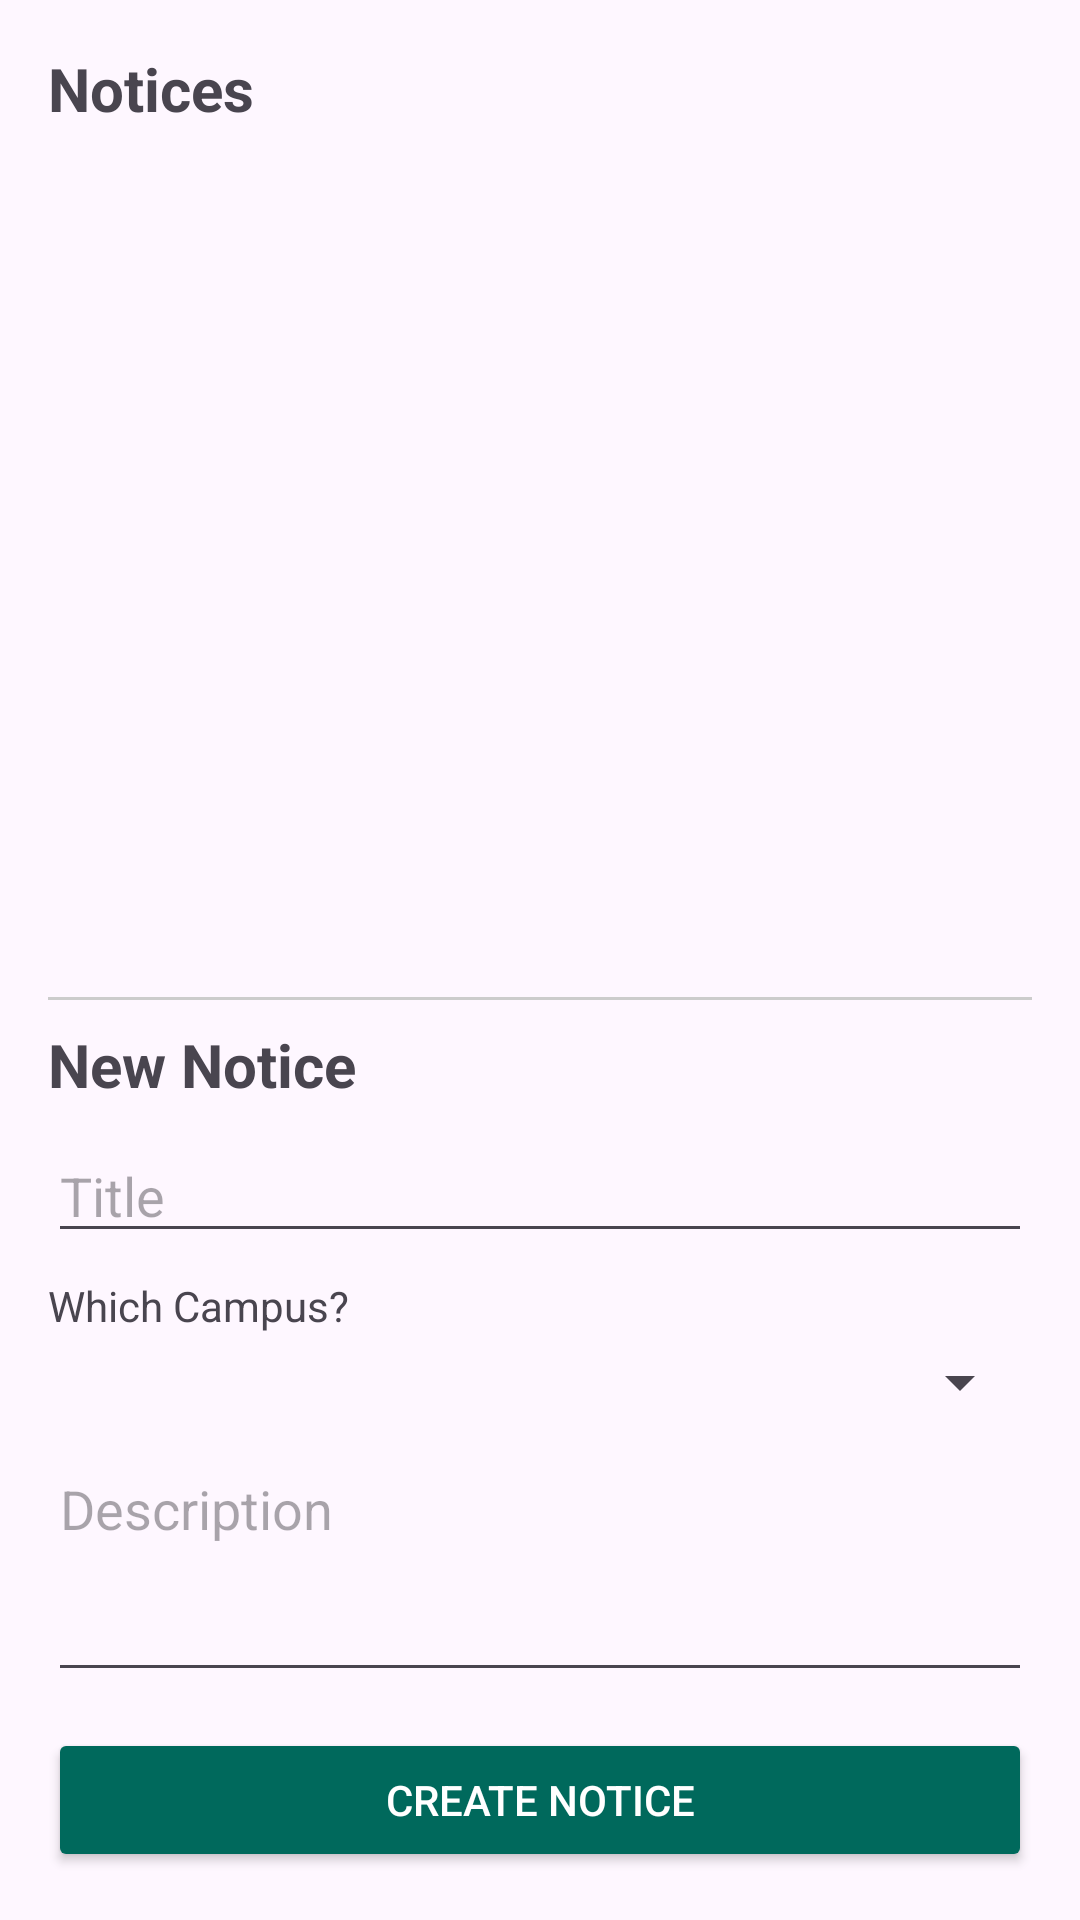

Reconstruct the res/layout file that produces this screen, plus the resources it refers to.
<!-- AndroidManifest.xml: application theme Theme.SafeDUT -->
<!-- res/layout/activity_notices.xml -->
<?xml version="1.0" encoding="utf-8"?>
<LinearLayout xmlns:android="http://schemas.android.com/apk/res/android"
    android:orientation="vertical"
    android:padding="16dp"
    android:layout_width="match_parent"
    android:layout_height="match_parent">

    <TextView
        android:layout_width="wrap_content"
        android:layout_height="wrap_content"
        android:text="Notices"
        android:textSize="20sp"
        android:textStyle="bold"
        android:layout_marginBottom="8dp"/>


    <androidx.recyclerview.widget.RecyclerView
        android:id="@+id/rvNotices"
        android:layout_width="match_parent"
        android:layout_height="0dp"
        android:layout_weight="1"
        android:clipToPadding="false"
        android:paddingBottom="8dp" />


    <View
        android:layout_width="match_parent"
        android:layout_height="1dp"
        android:background="#CCCCCC"
        android:layout_marginVertical="8dp" />


    <TextView
        android:layout_width="wrap_content"
        android:layout_height="wrap_content"
        android:text="New Notice"
        android:textStyle="bold"
        android:textSize="20sp"
        android:layout_marginBottom="8dp" />

    
    <EditText
        android:id="@+id/etTitle"
        android:layout_width="match_parent"
        android:layout_height="wrap_content"
        android:hint="Title"
        android:inputType="textCapSentences"
        android:layout_marginBottom="8dp" />

    
    <TextView
        android:layout_width="wrap_content"
        android:layout_height="wrap_content"
        android:text="Which Campus?"
        android:textSize="14sp"
        android:layout_marginBottom="4dp" />

    <Spinner
        android:id="@+id/spinnerCampus"
        android:layout_width="match_parent"
        android:layout_height="wrap_content"
        android:layout_marginBottom="8dp" />

    
    <EditText
        android:id="@+id/etDescription"
        android:layout_width="match_parent"
        android:layout_height="wrap_content"
        android:hint="Description"
        android:inputType="textMultiLine"
        android:minLines="3"
        android:gravity="top"
        android:layout_marginBottom="12dp" />

    
    <Button
        android:id="@+id/btnCreateNotice"
        android:layout_width="match_parent"
        android:layout_height="wrap_content"
        android:text="Create Notice"
        android:backgroundTint="#00695C"
        android:textColor="#FFFFFF" />

</LinearLayout>
<!-- resources referenced by this layout -->
<resources>
  <style name="Theme.SafeDUT" parent="Base.Theme.SafeDUT" />
  <style name="Base.Theme.SafeDUT" parent="Theme.Material3.DayNight.NoActionBar">
          
          
      </style>
</resources>
